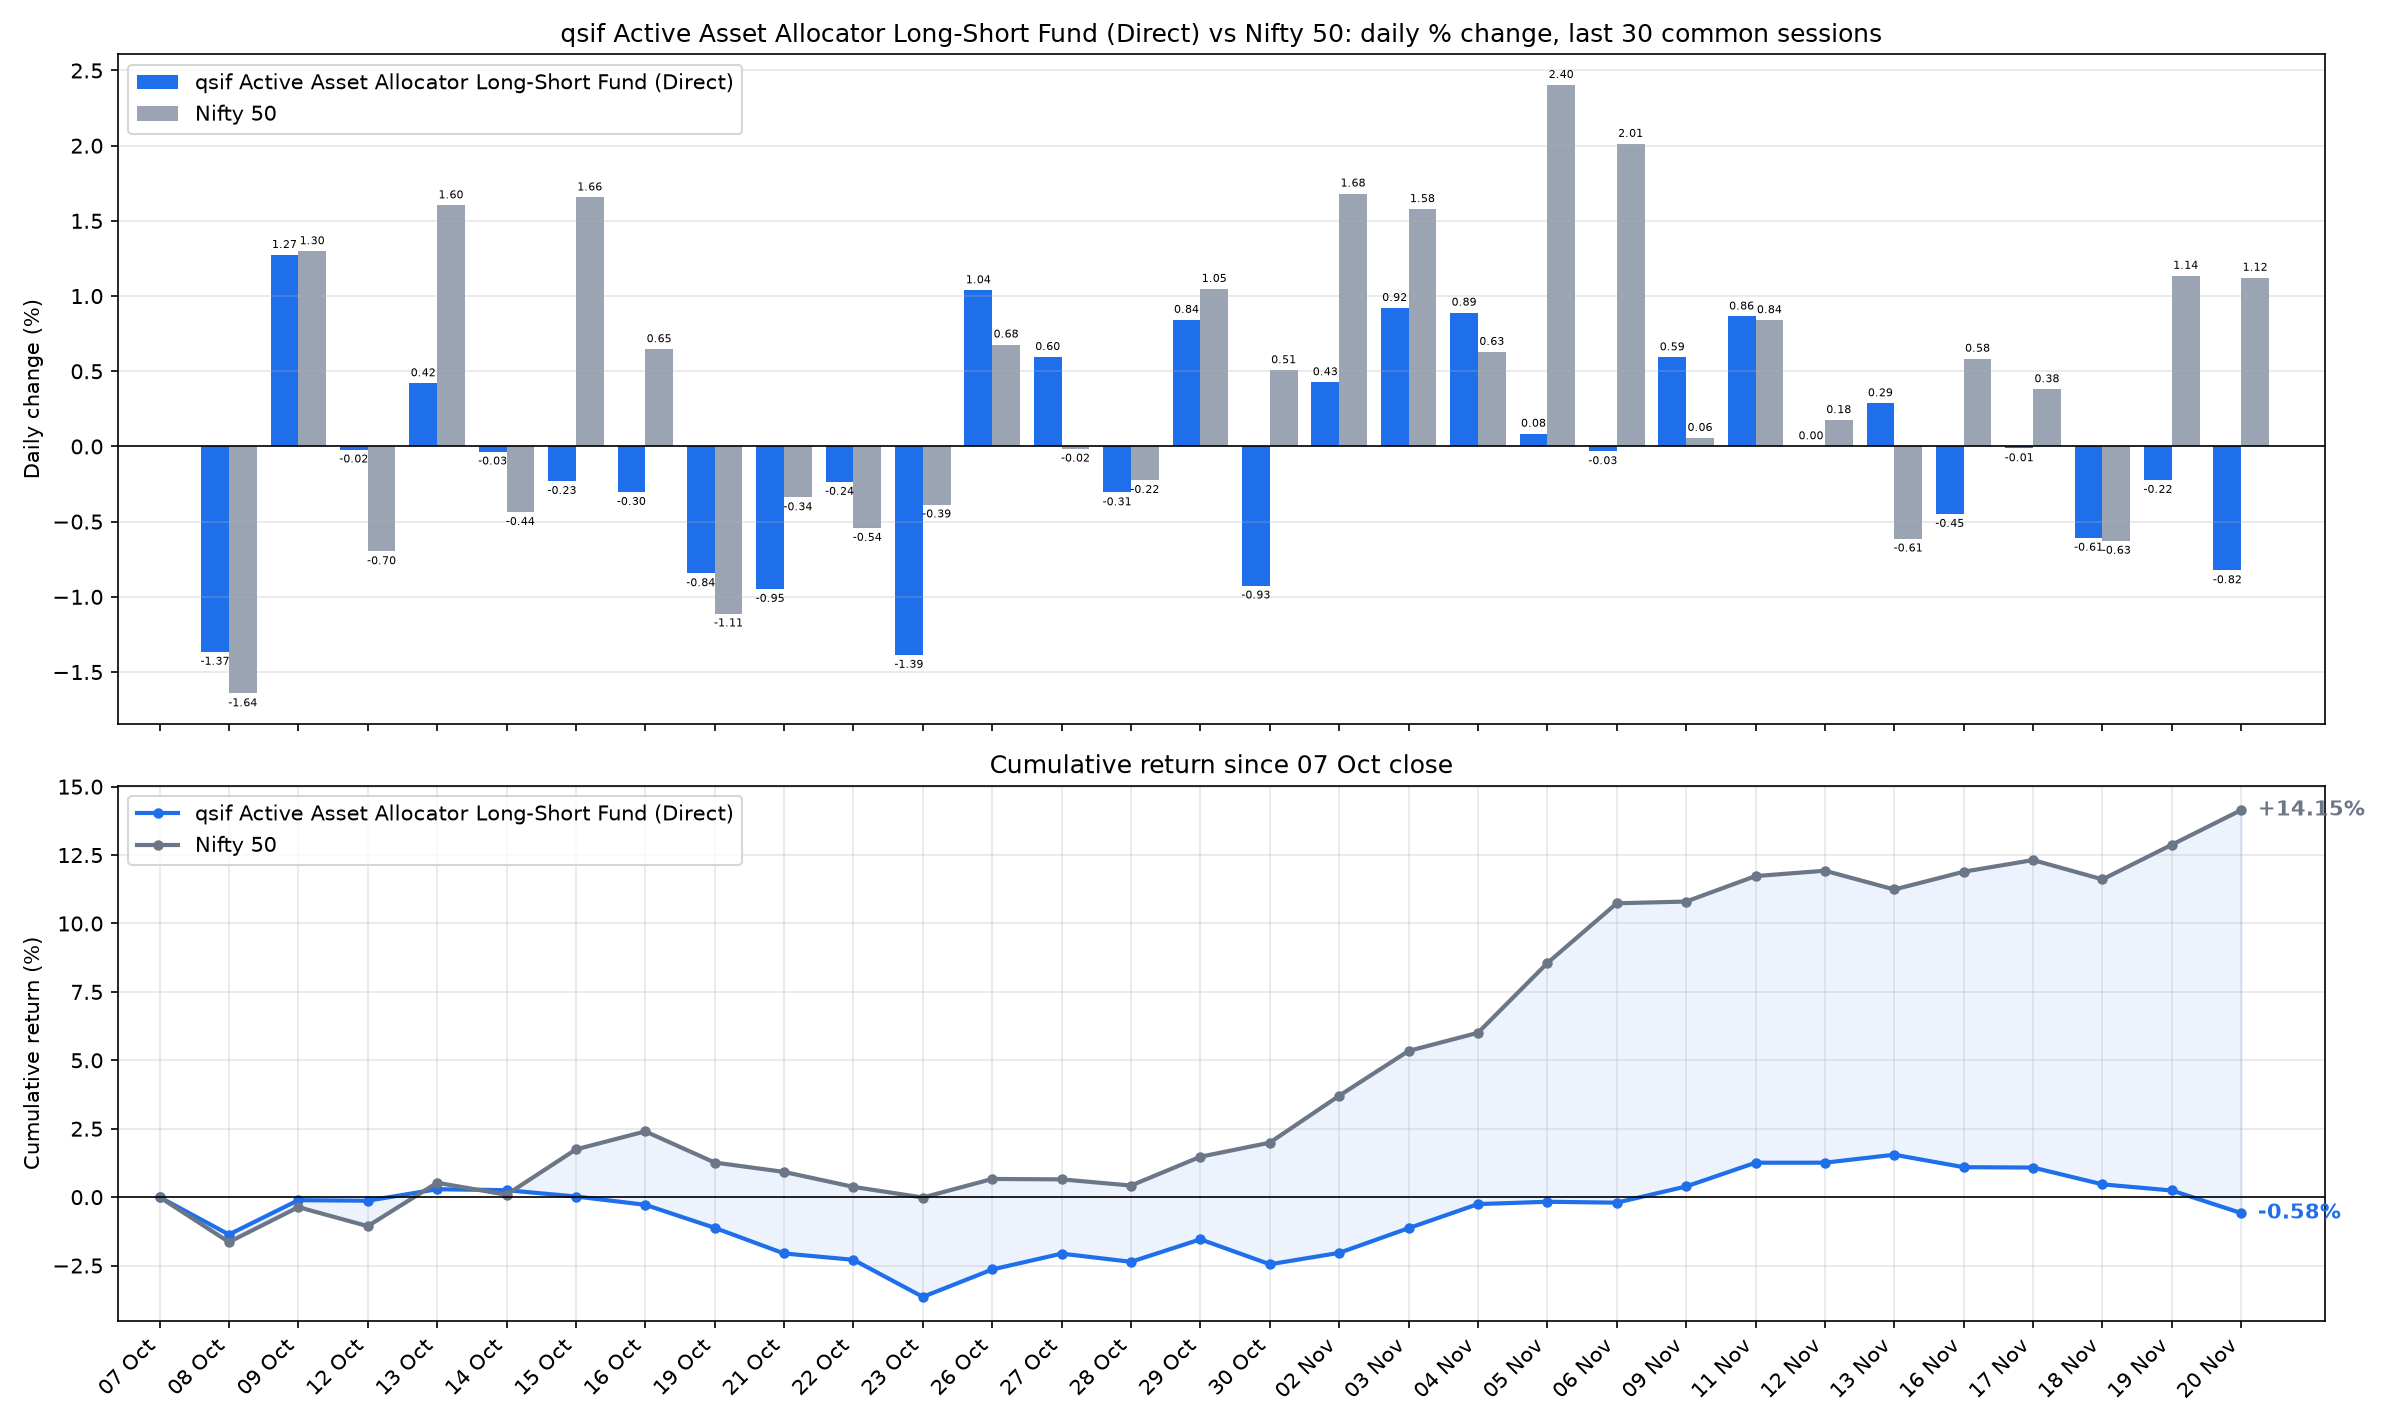

The table this chart was drawn from, first rows:
date, sif_nav, nifty_close, SIF % chg, Nifty 50 % chg, SIF cum %, Nifty 50 cum %
2026-10-08, 12.8, 22232, -1.366, -1.643, -1.366, -1.643
2026-10-09, 12.96, 22520, 1.273, 1.298, -0.1102, -0.3654
2026-10-12, 12.96, 22363, -0.0208, -0.6976, -0.131, -1.06
2026-10-13, 13.02, 22722, 0.4205, 1.603, 0.289, 0.526
2026-10-14, 13.01, 22623, -0.0346, -0.4368, 0.2543, 0.0869
2026-10-15, 12.98, 22997, -0.2306, 1.656, 0.0231, 1.744
2026-10-16, 12.94, 23146, -0.3035, 0.647, -0.2805, 2.403
2026-10-19, 12.83, 22889, -0.8438, -1.111, -1.122, 1.265
2026-10-21, 12.71, 22811, -0.9476, -0.339, -2.059, 0.9216
2026-10-22, 12.68, 22688, -0.236, -0.5423, -2.29, 0.3743
2026-10-23, 12.5, 22600, -1.386, -0.3863, -3.645, -0.0135
2026-10-26, 12.63, 22753, 1.039, 0.6779, -2.644, 0.6643
2026-10-27, 12.71, 22750, 0.5952, -0.0152, -2.064, 0.649
2026-10-28, 12.67, 22699, -0.3061, -0.2237, -2.364, 0.4238
2026-10-29, 12.78, 22937, 0.8421, 1.048, -1.542, 1.476
2026-10-30, 12.66, 23053, -0.9258, 0.5073, -2.453, 1.991
2026-11-02, 12.71, 23441, 0.4274, 1.682, -2.037, 3.706
2026-11-03, 12.83, 23811, 0.9211, 1.579, -1.134, 5.343
2026-11-04, 12.94, 23961, 0.8901, 0.6289, -0.2543, 6.006
2026-11-05, 12.96, 24537, 0.085, 2.404, -0.1695, 8.554
2026-11-06, 12.95, 25030, -0.0324, 2.012, -0.2019, 10.74
2026-11-09, 13.03, 25045, 0.593, 0.0571, 0.3899, 10.8
2026-11-11, 13.14, 25255, 0.8643, 0.8401, 1.258, 11.73
2026-11-12, 13.14, 25299, 0.0015, 0.1754, 1.259, 11.93
2026-11-13, 13.18, 25144, 0.2876, -0.6129, 1.55, 11.24
2026-11-16, 13.12, 25291, -0.4492, 0.5838, 1.094, 11.89
2026-11-17, 13.12, 25387, -0.013, 0.3808, 1.081, 12.32
2026-11-18, 13.04, 25228, -0.6076, -0.6281, 0.467, 11.61
2026-11-19, 13.01, 25514, -0.2232, 1.135, 0.2427, 12.88
2026-11-20, 12.9, 25801, -0.824, 1.122, -0.5833, 14.15
